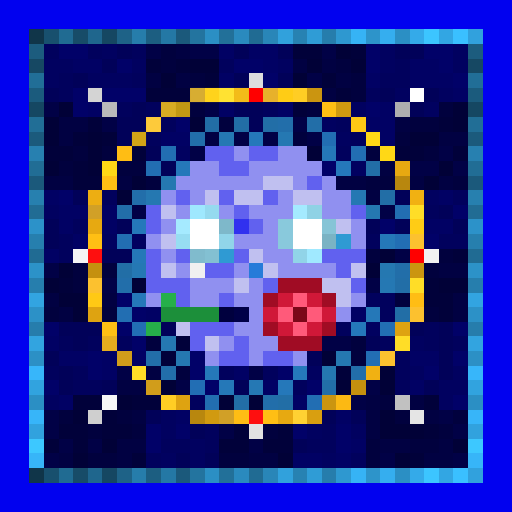
t = 0.00 s
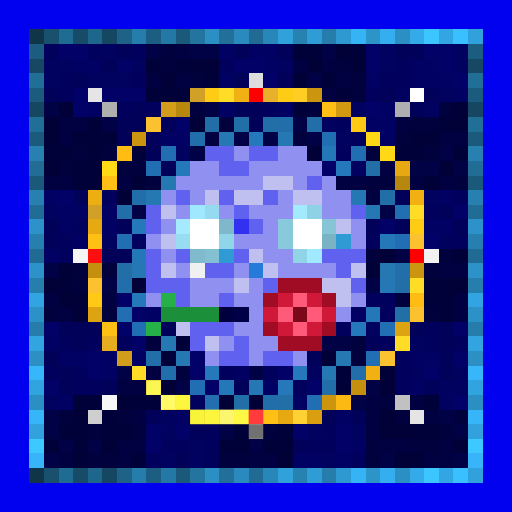
t = 0.47 s
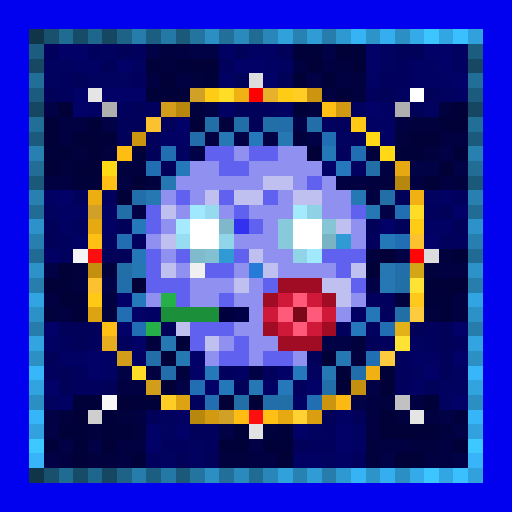
t = 0.94 s
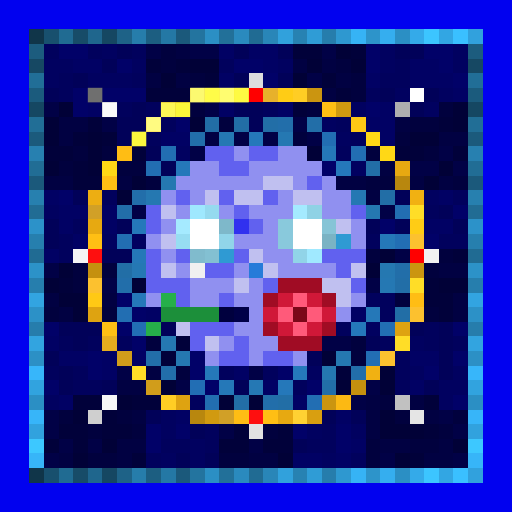
t = 1.41 s
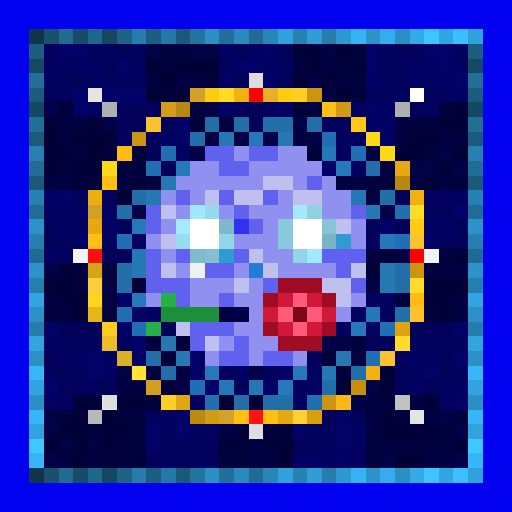
t = 1.87 s
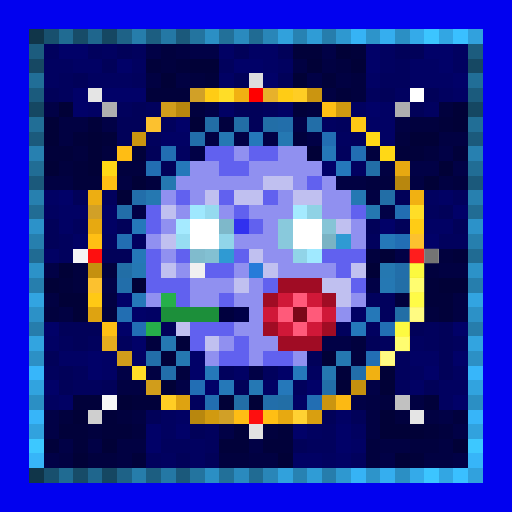
t = 2.34 s

The animated SVG that drew these frames (rendered in a browser with its animation timeline set to each time). Animation: 1 CSS @keyframes rule; one cycle of 2.81 s, repeats indefinitely.

<svg viewBox="0 0 35 35" shape-rendering="crispEdges" xmlns="http://www.w3.org/2000/svg"><style>@keyframes k0{0%{opacity:0}6.19%{opacity:.95}13.75%{opacity:0}100%{opacity:0}}.a00{animation:k0 1.5s linear 0.00s infinite}.a01{animation:k0 1.5s linear -0.19s infinite}.a02{animation:k0 1.5s linear -0.38s infinite}.a03{animation:k0 1.5s linear -0.56s infinite}.a04{animation:k0 1.5s linear -0.75s infinite}.a05{animation:k0 1.5s linear -0.94s infinite}.a06{animation:k0 1.5s linear -1.13s infinite}.a07{animation:k0 1.5s linear -1.31s infinite}</style><rect width="35" height="35" fill="#0101ef"/><path fill="#103549" d="M2 2h1v1H2zM2 32h1v1H2z"/><path fill="#18506e" d="M3 2h1v1H3zM3 32h1v1H3z"/><path fill="#206b92" d="M4 2h1v1H4zM4 32h1v1H4z"/><path fill="#174c68" d="M5 2h1v1H5zM5 32h1v1H5z"/><path fill="#1f668d" d="M6 2h1v1H6zM6 32h1v1H6z"/><path fill="#154762" d="M7 2h1v1H7zM2 7h1v1H2zM32 7h1v1H32zM7 32h1v1H7z"/><path fill="#1e6287" d="M8 2h1v1H8zM8 32h1v1H8z"/><path fill="#267dab" d="M9 2h1v1H9zM9 32h1v1H9z"/><path fill="#1c5e81" d="M10 2h1v1H10zM10 32h1v1H10z"/><path fill="#2478a5" d="M11 2h1v1H11zM11 32h1v1H11z"/><path fill="#1b597b" d="M12 2h1v1H12zM2 12h1v1H2zM32 12h1v1H32zM12 32h1v1H12z"/><path fill="#23749f" d="M13 2h1v1H13zM13 32h1v1H13z"/><path fill="#2b8fc4" d="M14 2h1v1H14zM27 2h1v1H27zM2 27h1v1H2zM32 27h1v1H32zM14 32h1v1H14zM27 32h1v1H27z"/><path fill="#227099" d="M15 2h1v1H15zM15 32h1v1H15z"/><path fill="#2a8abe" d="M16 2h1v1H16zM16 32h1v1H16z"/><path fill="#206b93" d="M17 2h1v1H17zM2 17h1v1H2zM32 17h1v1H32zM17 32h1v1H17z"/><path fill="#2986b8" d="M18 2h1v1H18zM18 32h1v1H18z"/><path fill="#31a1dc" d="M19 2h1v1H19zM19 32h1v1H19z"/><path fill="#2782b2" d="M20 2h1v1H20zM20 32h1v1H20z"/><path fill="#2f9cd6" d="M21 2h1v1H21zM21 32h1v1H21z"/><path fill="#267dac" d="M22 2h1v1H22zM2 22h1v1H2zM32 22h1v1H32zM22 32h1v1H22z"/><path fill="#2e98d0" d="M23 2h1v1H23zM23 32h1v1H23z"/><path fill="#36b3f5" d="M24 2h1v1H24zM24 32h1v1H24z"/><path fill="#2d94ca" d="M25 2h1v1H25zM25 32h1v1H25z"/><path fill="#35aeef" d="M26 2h1v1H26zM26 32h1v1H26z"/><path fill="#34aae9" d="M28 2h1v1H28zM28 32h1v1H28z"/><path fill="#3cc5ff" d="M29 2h1v1H29zM29 32h1v1H29z"/><path fill="#32a6e3" d="M30 2h1v1H30zM30 32h1v1H30z"/><path fill="#3ac0ff" d="M31 2h1v1H31zM31 32h1v1H31z"/><path fill="#31a1dd" d="M32 2h1v1H32zM32 32h1v1H32z"/><path fill="#1c5c7e" d="M2 3h1v1H2zM32 3h1v1H32z"/><path fill="#01015d" d="M3 3h1v1H3zM6 3h1v1H6zM9 3h1v1H9zM15 4h1v1H15zM27 4h1v1H27zM4 5h1v1H4zM9 5h1v1H9zM26 5h2v1H26zM4 6h1v1H4zM25 6h1v1H25zM8 7h1v1H8zM10 7h1v1H10zM18 7h1v1H18zM11 8h1v1H11zM23 8h1v1H23zM10 9h1v1H10zM24 9h1v1H24zM23 10h1v1H23zM7 13h1v1H7zM31 13h1v1H31zM29 14h1v1H29zM5 15h1v1H5zM4 16h1v1H4zM25 16h1v1H25zM30 16h2v1H30zM4 17h1v1H4zM25 20h2v1H25zM26 21h1v1H26zM23 22h1v1H23zM29 22h1v1H29zM4 23h1v1H4zM6 23h1v1H6zM8 23h1v1H8zM26 23h1v1H26zM29 23h1v1H29zM31 23h1v1H31zM27 24h1v1H27zM3 25h1v1H3zM5 25h1v1H5zM15 25h1v1H15zM18 25h1v1H18zM27 25h1v1H27zM5 26h2v1H5zM20 26h1v1H20zM27 26h1v1H27zM13 27h1v1H13zM14 29h1v1H14zM22 29h1v1H22zM11 30h2v1H11zM14 30h1v1H14zM21 30h2v1H21zM10 31h1v1H10zM24 31h1v1H24z"/><path fill="#010168" d="M4 3h2v1H4zM25 3h1v1H25zM29 3h2v1H29zM8 4h1v1H8zM16 4h2v1H16zM25 4h1v1H25zM30 4h1v1H30zM18 5h1v1H18zM31 5h1v1H31zM5 6h1v1H5zM7 6h3v1H7zM5 7h1v1H5zM25 7h1v1H25zM12 8h1v1H12zM22 11h1v1H22zM4 13h1v1H4zM31 14h1v1H31zM26 15h1v1H26zM29 16h1v1H29zM8 20h1v1H8zM9 21h1v1H9zM3 22h1v1H3zM8 22h1v1H8zM31 22h1v1H31zM9 23h1v1H9zM6 24h1v1H6zM13 24h1v1H13zM31 24h1v1H31zM6 25h1v1H6zM13 25h1v1H13zM19 25h1v1H19zM29 25h1v1H29zM3 26h1v1H3zM14 26h1v1H14zM21 26h1v1H21zM31 27h1v1H31zM10 29h1v1H10zM12 29h1v1H12zM20 29h1v1H20zM23 29h1v1H23zM10 30h1v1H10zM23 30h1v1H23z"/><path fill="#010160" d="M7 3h1v1H7zM26 3h1v1H26zM31 3h1v1H31zM3 4h2v1H3zM9 4h1v1H9zM19 4h1v1H19zM26 4h1v1H26zM31 4h1v1H31zM3 5h1v1H3zM6 5h3v1H6zM27 6h1v1H27zM30 6h1v1H30zM24 7h1v1H24zM29 7h1v1H29zM22 8h1v1H22zM23 9h1v1H23zM12 10h1v1H12zM24 11h1v1H24zM29 13h1v1H29zM3 14h1v1H3zM7 16h1v1H7zM9 16h1v1H9zM25 22h1v1H25zM28 23h1v1H28zM21 25h1v1H21zM28 25h1v1H28zM31 25h1v1H31zM30 26h2v1H30zM3 27h1v1H3zM30 27h1v1H30zM11 28h1v1H11zM11 29h1v1H11zM21 29h1v1H21zM24 29h1v1H24zM13 30h1v1H13zM11 31h1v1H11zM13 31h1v1H13zM22 31h1v1H22z"/><path fill="#010159" d="M8 3h1v1H8zM16 3h1v1H16zM19 3h1v1H19zM27 3h2v1H27zM7 4h1v1H7zM5 5h1v1H5zM16 5h1v1H16zM19 5h1v1H19zM3 6h1v1H3zM26 6h1v1H26zM29 6h1v1H29zM9 7h1v1H9zM16 7h2v1H16zM28 7h1v1H28zM8 8h2v1H8zM17 8h1v1H17zM8 9h1v1H8zM10 10h1v1H10zM11 11h1v1H11zM5 13h1v1H5zM27 13h1v1H27zM30 14h1v1H30zM3 15h1v1H3zM8 15h1v1H8zM25 15h1v1H25zM27 15h1v1H27zM31 15h1v1H31zM3 16h1v1H3zM7 17h2v1H7zM4 22h3v1H4zM11 22h1v1H11zM28 22h1v1H28zM30 22h1v1H30zM5 23h1v1H5zM25 23h1v1H25zM30 23h1v1H30zM3 24h1v1H3zM21 24h1v1H21zM30 24h1v1H30zM4 25h1v1H4zM30 25h1v1H30zM4 26h1v1H4zM7 26h1v1H7zM16 26h1v1H16zM29 26h1v1H29zM10 28h1v1H10zM22 28h1v1H22zM24 28h1v1H24zM13 29h1v1H13zM20 30h1v1H20zM12 31h1v1H12zM14 31h1v1H14z"/><path fill="#010146" d="M10 3h1v1H10zM13 3h2v1H13zM22 3h1v1H22zM21 5h1v1H21zM3 7h1v1H3zM14 7h1v1H14zM7 8h1v1H7zM20 8h1v1H20zM16 9h1v1H16zM18 9h1v1H18zM21 9h1v1H21zM13 10h1v1H13zM30 10h1v1H30zM28 11h2v1H28zM31 11h1v1H31zM9 14h1v1H9zM26 14h1v1H26zM27 17h1v1H27zM3 18h1v1H3zM7 19h1v1H7zM25 19h1v1H25zM22 23h2v1H22zM8 25h1v1H8zM17 25h1v1H17zM12 26h1v1H12zM25 26h1v1H25zM24 27h1v1H24zM3 28h1v1H3zM30 28h1v1H30zM3 29h1v1H3zM15 29h1v1H15zM31 29h1v1H31zM4 30h1v1H4zM6 30h1v1H6zM17 30h1v1H17zM3 31h1v1H3zM26 31h1v1H26zM31 31h1v1H31z"/><path fill="#01013e" d="M11 3h1v1H11zM11 4h1v1H11zM23 4h1v1H23zM13 5h1v1H13zM24 5h1v1H24zM24 6h1v1H24zM13 7h1v1H13zM21 7h1v1H21zM30 7h1v1H30zM15 8h1v1H15zM28 8h2v1H28zM20 9h1v1H20zM27 9h1v1H27zM5 10h1v1H5zM7 10h1v1H7zM25 10h1v1H25zM29 10h1v1H29zM4 11h1v1H4zM8 11h2v1H8zM10 12h1v1H10zM25 12h2v1H25zM31 12h1v1H31zM25 17h1v1H25zM30 17h1v1H30zM5 18h1v1H5zM7 18h1v1H7zM29 18h1v1H29zM5 19h1v1H5zM27 20h1v1H27zM3 21h1v1H3zM7 21h1v1H7zM29 21h1v1H29zM10 23h1v1H10zM24 23h1v1H24zM24 24h1v1H24zM12 25h1v1H12zM26 27h1v1H26zM4 28h1v1H4zM8 28h1v1H8zM27 28h1v1H27zM31 28h1v1H31zM6 29h1v1H6zM9 29h1v1H9zM18 29h1v1H18zM30 29h1v1H30zM25 30h1v1H25zM28 30h2v1H28zM6 31h2v1H6zM15 31h2v1H15zM25 31h1v1H25z"/><path fill="#010142" d="M12 3h1v1H12zM20 4h1v1H20zM22 4h1v1H22zM10 5h1v1H10zM12 5h1v1H12zM23 5h1v1H23zM22 6h1v1H22zM4 8h2v1H4zM27 8h1v1H27zM4 9h1v1H4zM14 9h1v1H14zM30 9h2v1H30zM26 11h1v1H26zM3 12h2v1H3zM8 12h1v1H8zM23 12h2v1H23zM28 12h1v1H28zM30 12h1v1H30zM25 13h1v1H25zM30 18h2v1H30zM3 20h1v1H3zM7 20h1v1H7zM31 20h1v1H31zM4 21h1v1H4zM31 21h1v1H31zM10 25h1v1H10zM8 26h2v1H8zM25 27h1v1H25zM28 27h1v1H28zM9 28h1v1H9zM25 28h1v1H25zM29 28h1v1H29zM25 29h1v1H25zM8 30h2v1H8zM26 30h2v1H26zM30 30h1v1H30zM4 31h1v1H4zM8 31h1v1H8zM17 31h2v1H17zM29 31h2v1H29z"/><path fill="#010164" d="M15 3h1v1H15zM17 3h2v1H17zM5 4h2v1H5zM18 4h1v1H18zM28 4h2v1H28zM15 5h1v1H15zM25 5h1v1H25zM28 5h3v1H28zM31 6h1v1H31zM6 7h1v1H6zM15 7h1v1H15zM19 7h1v1H19zM26 7h1v1H26zM25 8h2v1H25zM11 9h2v1H11zM26 9h1v1H26zM3 13h1v1H3zM30 13h1v1H30zM4 14h2v1H4zM7 14h1v1H7zM4 15h1v1H4zM7 15h1v1H7zM29 15h2v1H29zM5 16h1v1H5zM3 17h1v1H3zM10 21h1v1H10zM24 21h1v1H24zM3 23h1v1H3zM4 24h2v1H4zM7 24h1v1H7zM9 24h1v1H9zM28 24h2v1H28zM7 25h1v1H7zM16 25h1v1H16zM18 26h1v1H18zM28 26h1v1H28zM4 27h1v1H4zM20 27h1v1H20zM12 28h1v1H12zM23 28h1v1H23zM24 30h1v1H24zM20 31h2v1H20zM23 31h1v1H23z"/><path fill="#01013a" d="M20 3h2v1H20zM24 3h1v1H24zM10 4h1v1H10zM12 4h1v1H12zM14 5h1v1H14zM22 5h1v1H22zM10 6h3v1H10zM23 6h1v1H23zM20 7h1v1H20zM6 8h1v1H6zM30 8h1v1H30zM5 9h1v1H5zM7 9h1v1H7zM3 10h2v1H3zM9 10h1v1H9zM27 10h2v1H27zM31 10h1v1H31zM5 11h1v1H5zM5 12h2v1H5zM31 17h1v1H31zM4 19h1v1H4zM29 19h1v1H29zM29 20h2v1H29zM30 21h1v1H30zM12 23h1v1H12zM11 24h1v1H11zM23 25h1v1H23zM5 27h2v1H5zM9 27h2v1H9zM29 27h1v1H29zM7 28h1v1H7zM4 29h2v1H4zM7 29h2v1H7zM16 29h1v1H16zM19 29h1v1H19zM29 29h1v1H29zM3 30h1v1H3zM5 30h1v1H5zM15 30h2v1H15zM18 30h2v1H18zM9 31h1v1H9zM28 31h1v1H28z"/><path fill="#010137" d="M23 3h1v1H23zM13 4h2v1H13zM21 4h1v1H21zM24 4h1v1H24zM11 5h1v1H11zM20 5h1v1H20zM4 7h1v1H4zM31 7h1v1H31zM3 8h1v1H3zM13 8h1v1H13zM31 8h1v1H31zM3 9h1v1H3zM6 9h1v1H6zM28 9h2v1H28zM6 10h1v1H6zM21 10h1v1H21zM3 11h1v1H3zM6 11h1v1H6zM30 11h1v1H30zM9 12h1v1H9zM29 12h1v1H29zM8 13h1v1H8zM26 17h1v1H26zM4 18h1v1H4zM25 18h1v1H25zM3 19h1v1H3zM9 19h1v1H9zM30 19h2v1H30zM4 20h2v1H4zM5 21h1v1H5zM22 24h1v1H22zM26 25h1v1H26zM11 26h1v1H11zM23 26h1v1H23zM26 26h1v1H26zM8 27h1v1H8zM15 27h1v1H15zM17 27h1v1H17zM5 28h1v1H5zM26 28h1v1H26zM26 29h3v1H26zM7 30h1v1H7zM31 30h1v1H31zM5 31h1v1H5zM19 31h1v1H19zM27 31h1v1H27z"/><path fill="#164863" d="M2 4h1v1H2zM32 4h1v1H32z"/><path fill="#216e97" d="M2 5h1v1H2zM32 5h1v1H32z"/><path fill="#dddddd" d="M17 5h1v1H17z"/><path fill="#1b5b7d" d="M2 6h1v1H2zM32 6h1v1H32z"/><path fill="#e5e5e5" d="M6 6h1v1H6zM28 28h1v1H28z"/><path fill="#d1a027" d="M13 6h1v1H13zM6 14h1v1H6zM15 28h1v1H15z"/><path fill="#ffcc15" d="M14 6h1v1H14zM19 6h1v1H19zM28 15h1v1H28z"/><path fill="#ffdd27" d="M15 6h1v1H15zM28 14h1v1H28zM28 19h1v1H28zM27 23h1v1H27zM9 25h1v1H9z"/><path fill="#f1b112" d="M16 6h1v1H16zM28 13h1v1H28zM25 25h1v1H25z"/><path fill="#ff0000" d="M17 6h1v1H17zM28 17h1v1H28z"/><path fill="#e7b12b" d="M18 6h1v1H18z"/><path fill="#ffcd24" d="M20 6h1v1H20zM11 27h1v1H11z"/><path fill="#cb9510" d="M21 6h1v1H21zM9 9h1v1H9zM28 18h1v1H28zM22 27h1v1H22z"/><path fill="#ffffff" d="M28 6h1v1H28zM13 15h2v1H13zM20 15h2v1H20zM13 16h2v1H13zM20 16h2v1H20z"/><path fill="#afafaf" d="M7 7h1v1H7zM27 7h1v1H27z"/><path fill="#d19d1b" d="M11 7h1v1H11zM8 24h1v1H8zM10 26h1v1H10z"/><path fill="#b8870e" d="M12 7h1v1H12zM27 12h1v1H27zM13 28h1v1H13z"/><path fill="#ffbf14" d="M22 7h1v1H22zM7 12h1v1H7zM6 16h1v1H6zM7 22h1v1H7zM18 28h1v1H18z"/><path fill="#d19a10" d="M23 7h1v1H23zM14 28h1v1H14z"/><path fill="#216e96" d="M2 8h1v1H2zM32 8h1v1H32z"/><path fill="#fcc12f" d="M10 8h1v1H10zM28 16h1v1H28zM6 19h1v1H6zM28 21h1v1H28zM26 24h1v1H26z"/><path fill="#226ea6" d="M14 8h1v1H14zM16 8h1v1H16zM26 13h1v1H26zM8 18h1v1H8zM27 21h1v1H27zM19 27h1v1H19z"/><path fill="#226ea7" d="M18 8h1v1H18zM25 11h1v1H25zM27 19h1v1H27zM16 27h1v1H16z"/><path fill="#226eaa" d="M19 8h1v1H19zM13 9h1v1H13zM9 13h1v1H9zM8 19h1v1H8zM11 25h1v1H11zM24 25h1v1H24zM18 27h1v1H18z"/><path fill="#226ea8" d="M21 8h1v1H21zM22 26h1v1H22z"/><path fill="#ffc915" d="M24 8h1v1H24zM6 20h1v1H6z"/><path fill="#1b5a7c" d="M2 9h1v1H2zM32 9h1v1H32z"/><path fill="#2578b3" d="M15 9h1v1H15zM24 13h1v1H24zM26 19h1v1H26z"/><path fill="#2578ba" d="M17 9h1v1H17zM12 11h1v1H12zM9 15h1v1H9zM19 26h1v1H19z"/><path fill="#2578b2" d="M19 9h1v1H19zM11 23h1v1H11z"/><path fill="#226eb3" d="M22 9h1v1H22zM24 10h1v1H24zM26 22h1v1H26zM21 27h1v1H21z"/><path fill="#ffd816" d="M25 9h1v1H25zM26 10h1v1H26zM7 11h1v1H7z"/><path fill="#2780b0" d="M2 10h1v1H2zM32 10h1v1H32z"/><path fill="#ffbd14" d="M8 10h1v1H8zM28 20h1v1H28zM16 28h1v1H16z"/><path fill="#226eb2" d="M11 10h1v1H11zM10 11h1v1H10zM27 14h1v1H27zM8 16h1v1H8zM8 21h1v1H8z"/><path fill="#6161ef" d="M14 10h2v1H14zM17 10h2v1H17zM15 11h2v1H15zM21 12h1v1H21zM12 13h1v1H12zM15 13h1v1H15zM18 13h1v1H18zM10 14h1v1H10zM16 14h1v1H16zM24 14h1v1H24zM10 15h1v1H10zM17 15h1v1H17zM10 17h1v1H10zM12 17h1v1H12zM16 17h1v1H16zM22 17h3v1H22zM10 18h1v1H10zM14 18h2v1H14zM23 18h1v1H23zM10 19h3v1H10zM18 19h1v1H18zM24 19h1v1H24zM12 20h1v1H12zM15 20h1v1H15zM13 22h3v1H13zM13 23h1v1H13zM16 23h1v1H16zM15 24h2v1H15zM18 24h2v1H18z"/><path fill="#9090f0" d="M16 10h1v1H16zM19 10h2v1H19zM13 11h2v1H13zM17 11h5v1H17zM12 12h6v1H12zM20 12h1v1H20zM22 12h1v1H22zM11 13h1v1H11zM13 13h1v1H13zM19 13h1v1H19zM22 13h2v1H22zM12 14h1v1H12zM15 14h1v1H15zM17 14h3v1H17zM22 14h2v1H22zM11 15h1v1H11zM18 15h1v1H18zM24 15h1v1H24zM10 16h1v1H10zM16 16h3v1H16zM24 16h1v1H24zM11 17h1v1H11zM18 17h2v1H18zM12 18h1v1H12zM16 18h1v1H16zM19 18h4v1H19zM13 19h3v1H13zM17 19h1v1H17zM10 20h1v1H10zM13 20h2v1H13zM16 20h2v1H16zM24 20h1v1H24zM17 21h1v1H17zM23 21h1v1H23zM16 22h2v1H16zM15 23h1v1H15zM17 23h2v1H17zM14 24h1v1H14zM17 24h1v1H17zM20 24h1v1H20z"/><path fill="#2578b8" d="M22 10h1v1H22zM26 16h1v1H26zM9 17h1v1H9zM25 21h1v1H25zM15 26h1v1H15z"/><path fill="#216d95" d="M2 11h1v1H2zM32 11h1v1H32z"/><path fill="#2578bb" d="M23 11h1v1H23zM24 22h1v1H24zM20 25h1v1H20z"/><path fill="#e7a911" d="M27 11h1v1H27zM6 15h1v1H6zM19 28h1v1H19z"/><path fill="#2578b1" d="M11 12h1v1H11zM10 13h1v1H10zM25 14h1v1H25zM26 18h1v1H26zM12 24h1v1H12zM23 24h1v1H23zM22 25h1v1H22z"/><path fill="#c0c0f0" d="M18 12h2v1H18zM14 13h1v1H14zM16 13h2v1H16zM20 13h2v1H20zM11 14h1v1H11zM23 15h1v1H23zM11 16h1v1H11zM17 17h1v1H17zM11 18h1v1H11zM18 18h1v1H18zM24 18h1v1H24zM16 19h1v1H16zM22 19h2v1H22zM23 20h1v1H23zM12 22h1v1H12zM14 23h1v1H14z"/><path fill="#2780af" d="M2 13h1v1H2zM32 13h1v1H32z"/><path fill="#edae12" d="M6 13h1v1H6z"/><path fill="#216c94" d="M2 14h1v1H2zM32 14h1v1H32z"/><path fill="#226ea9" d="M8 14h1v1H8zM27 18h1v1H27zM10 24h1v1H10z"/><path fill="#9fe8fe" d="M13 14h1v1H13z"/><path fill="#95daef" d="M14 14h1v1H14z"/><path fill="#a4eaff" d="M20 14h1v1H20z"/><path fill="#8fd2e5" d="M21 14h1v1H21z"/><path fill="#2c92c9" d="M2 15h1v1H2zM32 15h1v1H32z"/><path fill="#a5eaff" d="M12 15h1v1H12z"/><path fill="#7eb8ca" d="M15 15h1v1H15z"/><path fill="#3131ef" d="M16 15h1v1H16z"/><path fill="#89c9dc" d="M19 15h1v1H19zM19 16h1v1H19z"/><path fill="#86c4d6" d="M22 15h1v1H22z"/><path fill="#267fae" d="M2 16h1v1H2zM32 16h1v1H32z"/><path fill="#97ddf2" d="M12 16h1v1H12z"/><path fill="#91d5e9" d="M15 16h1v1H15z"/><path fill="#7ab3c4" d="M22 16h1v1H22z"/><path fill="#2f9ad3" d="M23 16h1v1H23zM15 17h1v1H15z"/><path fill="#226eb4" d="M27 16h1v1H27zM9 22h1v1H9zM25 24h1v1H25zM13 26h1v1H13z"/><path fill="#f5f5f5" d="M5 17h1v1H5z"/><path fill="#fe0f0f" d="M6 17h1v1H6zM17 28h1v1H17z"/><path fill="#80bbcd" d="M13 17h1v1H13z"/><path fill="#83c0d2" d="M14 17h1v1H14z"/><path fill="#91d4e8" d="M20 17h1v1H20z"/><path fill="#a0e9ff" d="M21 17h1v1H21z"/><path fill="#f2f2f2" d="M29 17h1v1H29z"/><path fill="#2c92c8" d="M2 18h1v1H2zM32 18h1v1H32z"/><path fill="#c5900f" d="M6 18h1v1H6zM24 26h1v1H24z"/><path fill="#2578b4" d="M9 18h1v1H9zM17 26h1v1H17z"/><path fill="#f0f0f0" d="M13 18h1v1H13z"/><path fill="#267bd9" d="M17 18h1v1H17z"/><path fill="#267ead" d="M2 19h1v1H2zM32 19h1v1H32z"/><path fill="#a00c24" d="M19 19h3v1H19zM18 20h1v1H18zM22 20h1v1H22zM18 22h1v1H18zM22 22h1v1H22zM19 23h3v1H19z"/><path fill="#32a4e1" d="M2 20h1v1H2zM32 20h1v1H32z"/><path fill="#2578b9" d="M9 20h1v1H9zM14 25h1v1H14z"/><path fill="#26b04a" d="M11 20h1v1H11zM10 22h1v1H10z"/><path fill="#d01838" d="M19 20h1v1H19zM21 20h1v1H21zM18 21h1v1H18zM22 21h1v1H22zM19 22h1v1H19zM21 22h1v1H21z"/><path fill="#ff5a7a" d="M20 20h1v1H20zM19 21h1v1H19zM21 21h1v1H21zM20 22h1v1H20z"/><path fill="#2c91c7" d="M2 21h1v1H2zM32 21h1v1H32z"/><path fill="#dea311" d="M6 21h1v1H6zM27 22h1v1H27zM12 27h1v1H12z"/><path fill="#1c8f3a" d="M11 21h4v1H11z"/><path fill="#00003e" d="M15 21h1v1H15z"/><path fill="#000047" d="M16 21h1v1H16z"/><path fill="#7a0818" d="M20 21h1v1H20z"/><path fill="#32a4e0" d="M2 23h1v1H2zM32 23h1v1H32z"/><path fill="#e7ad1e" d="M7 23h1v1H7z"/><path fill="#2c90c5" d="M2 24h1v1H2zM32 24h1v1H32z"/><path fill="#37b6fa" d="M2 25h1v1H2zM32 25h1v1H32z"/><path fill="#31a3df" d="M2 26h1v1H2zM32 26h1v1H32z"/><path fill="#f7f7f7" d="M7 27h1v1H7z"/><path fill="#226eb0" d="M14 27h1v1H14z"/><path fill="#fcb913" d="M23 27h1v1H23z"/><path fill="#c1c1c1" d="M27 27h1v1H27z"/><path fill="#37b5f9" d="M2 28h1v1H2zM32 28h1v1H32z"/><path fill="#cfcfcf" d="M6 28h1v1H6z"/><path fill="#ffd133" d="M20 28h1v1H20z"/><path fill="#d99f10" d="M21 28h1v1H21z"/><path fill="#31a2de" d="M2 29h1v1H2zM32 29h1v1H32z"/><path fill="#e2e2e2" d="M17 29h1v1H17z"/><path fill="#3dc8ff" d="M2 30h1v1H2zM32 30h1v1H32z"/><path fill="#37b5f8" d="M2 31h1v1H2zM32 31h1v1H32z"/><rect x="17" y="5" width="1" height="1" fill="#636363" class="a02"/><g fill="#676767"><rect x="6" y="6" width="1" height="1" class="a01"/><rect x="28" y="28" width="1" height="1" class="a05"/></g><g fill="#ffff75"><rect x="13" y="6" width="1" height="1" class="a01"/><rect x="15" y="6" width="1" height="1" class="a01"/><rect x="6" y="14" width="1" height="1" class="a00"/><rect x="28" y="14" width="1" height="1" class="a03"/><rect x="28" y="19" width="1" height="1" class="a04"/><rect x="27" y="23" width="1" height="1" class="a04"/><rect x="9" y="25" width="1" height="1" class="a07"/><rect x="15" y="28" width="1" height="1" class="a06"/></g><g fill="#ffff4d"><rect x="14" y="6" width="1" height="1" class="a01"/><rect x="19" y="6" width="1" height="1" class="a02"/><rect x="24" y="8" width="1" height="1" class="a02"/><rect x="28" y="15" width="1" height="1" class="a03"/><rect x="6" y="20" width="1" height="1" class="a07"/></g><g fill="#ffff46"><rect x="16" y="6" width="1" height="1" class="a01"/><rect x="6" y="13" width="1" height="1" class="a00"/><rect x="28" y="13" width="1" height="1" class="a03"/><rect x="25" y="25" width="1" height="1" class="a05"/></g><g fill="#ff1f1f"><rect x="17" y="6" width="1" height="1" class="a02"/><rect x="28" y="17" width="1" height="1" class="a04"/></g><rect x="18" y="6" width="1" height="1" fill="#ffff7e" class="a02"/><g fill="#ffff6e"><rect x="20" y="6" width="1" height="1" class="a02"/><rect x="11" y="27" width="1" height="1" class="a06"/></g><g fill="#ffff42"><rect x="21" y="6" width="1" height="1" class="a02"/><rect x="23" y="7" width="1" height="1" class="a02"/><rect x="9" y="9" width="1" height="1" class="a01"/><rect x="28" y="18" width="1" height="1" class="a04"/><rect x="22" y="27" width="1" height="1" class="a05"/><rect x="14" y="28" width="1" height="1" class="a06"/><rect x="21" y="28" width="1" height="1" class="a05"/></g><rect x="28" y="6" width="1" height="1" fill="#737373" class="a03"/><g fill="#ffffff"><rect x="7" y="7" width="1" height="1" class="a01"/><rect x="27" y="7" width="1" height="1" class="a03"/><rect x="27" y="27" width="1" height="1" class="a05"/></g><g fill="#ffff5a"><rect x="11" y="7" width="1" height="1" class="a01"/><rect x="8" y="24" width="1" height="1" class="a07"/><rect x="10" y="26" width="1" height="1" class="a06"/></g><g fill="#ffff3e"><rect x="12" y="7" width="1" height="1" class="a01"/><rect x="27" y="12" width="1" height="1" class="a03"/><rect x="13" y="28" width="1" height="1" class="a06"/></g><g fill="#ffff4b"><rect x="22" y="7" width="1" height="1" class="a02"/><rect x="8" y="10" width="1" height="1" class="a00"/><rect x="7" y="12" width="1" height="1" class="a00"/><rect x="6" y="16" width="1" height="1" class="a00"/><rect x="28" y="20" width="1" height="1" class="a04"/><rect x="7" y="22" width="1" height="1" class="a07"/><rect x="16" y="28" width="1" height="1" class="a06"/><rect x="18" y="28" width="1" height="1" class="a05"/></g><g fill="#ffff87"><rect x="10" y="8" width="1" height="1" class="a01"/><rect x="28" y="16" width="1" height="1" class="a03"/><rect x="6" y="19" width="1" height="1" class="a07"/><rect x="28" y="21" width="1" height="1" class="a04"/><rect x="26" y="24" width="1" height="1" class="a04"/></g><g fill="#ffff4f"><rect x="25" y="9" width="1" height="1" class="a03"/><rect x="26" y="10" width="1" height="1" class="a03"/><rect x="7" y="11" width="1" height="1" class="a00"/></g><g fill="#ffff44"><rect x="27" y="11" width="1" height="1" class="a03"/><rect x="6" y="15" width="1" height="1" class="a00"/><rect x="6" y="21" width="1" height="1" class="a07"/><rect x="27" y="22" width="1" height="1" class="a04"/><rect x="12" y="27" width="1" height="1" class="a06"/><rect x="19" y="28" width="1" height="1" class="a05"/></g><rect x="5" y="17" width="1" height="1" fill="#6e6e6e" class="a00"/><g fill="#ff4040"><rect x="6" y="17" width="1" height="1" class="a00"/><rect x="17" y="28" width="1" height="1" class="a06"/></g><rect x="29" y="17" width="1" height="1" fill="#6d6d6d" class="a04"/><g fill="#ffff40"><rect x="6" y="18" width="1" height="1" class="a07"/><rect x="24" y="26" width="1" height="1" class="a05"/></g><rect x="7" y="23" width="1" height="1" fill="#ffff61" class="a07"/><rect x="7" y="27" width="1" height="1" fill="#6f6f6f" class="a07"/><rect x="23" y="27" width="1" height="1" fill="#ffff49" class="a05"/><rect x="6" y="28" width="1" height="1" fill="#5d5d5d" class="a07"/><rect x="20" y="28" width="1" height="1" fill="#ffff90" class="a05"/><rect x="17" y="29" width="1" height="1" fill="#666666" class="a06"/></svg>
